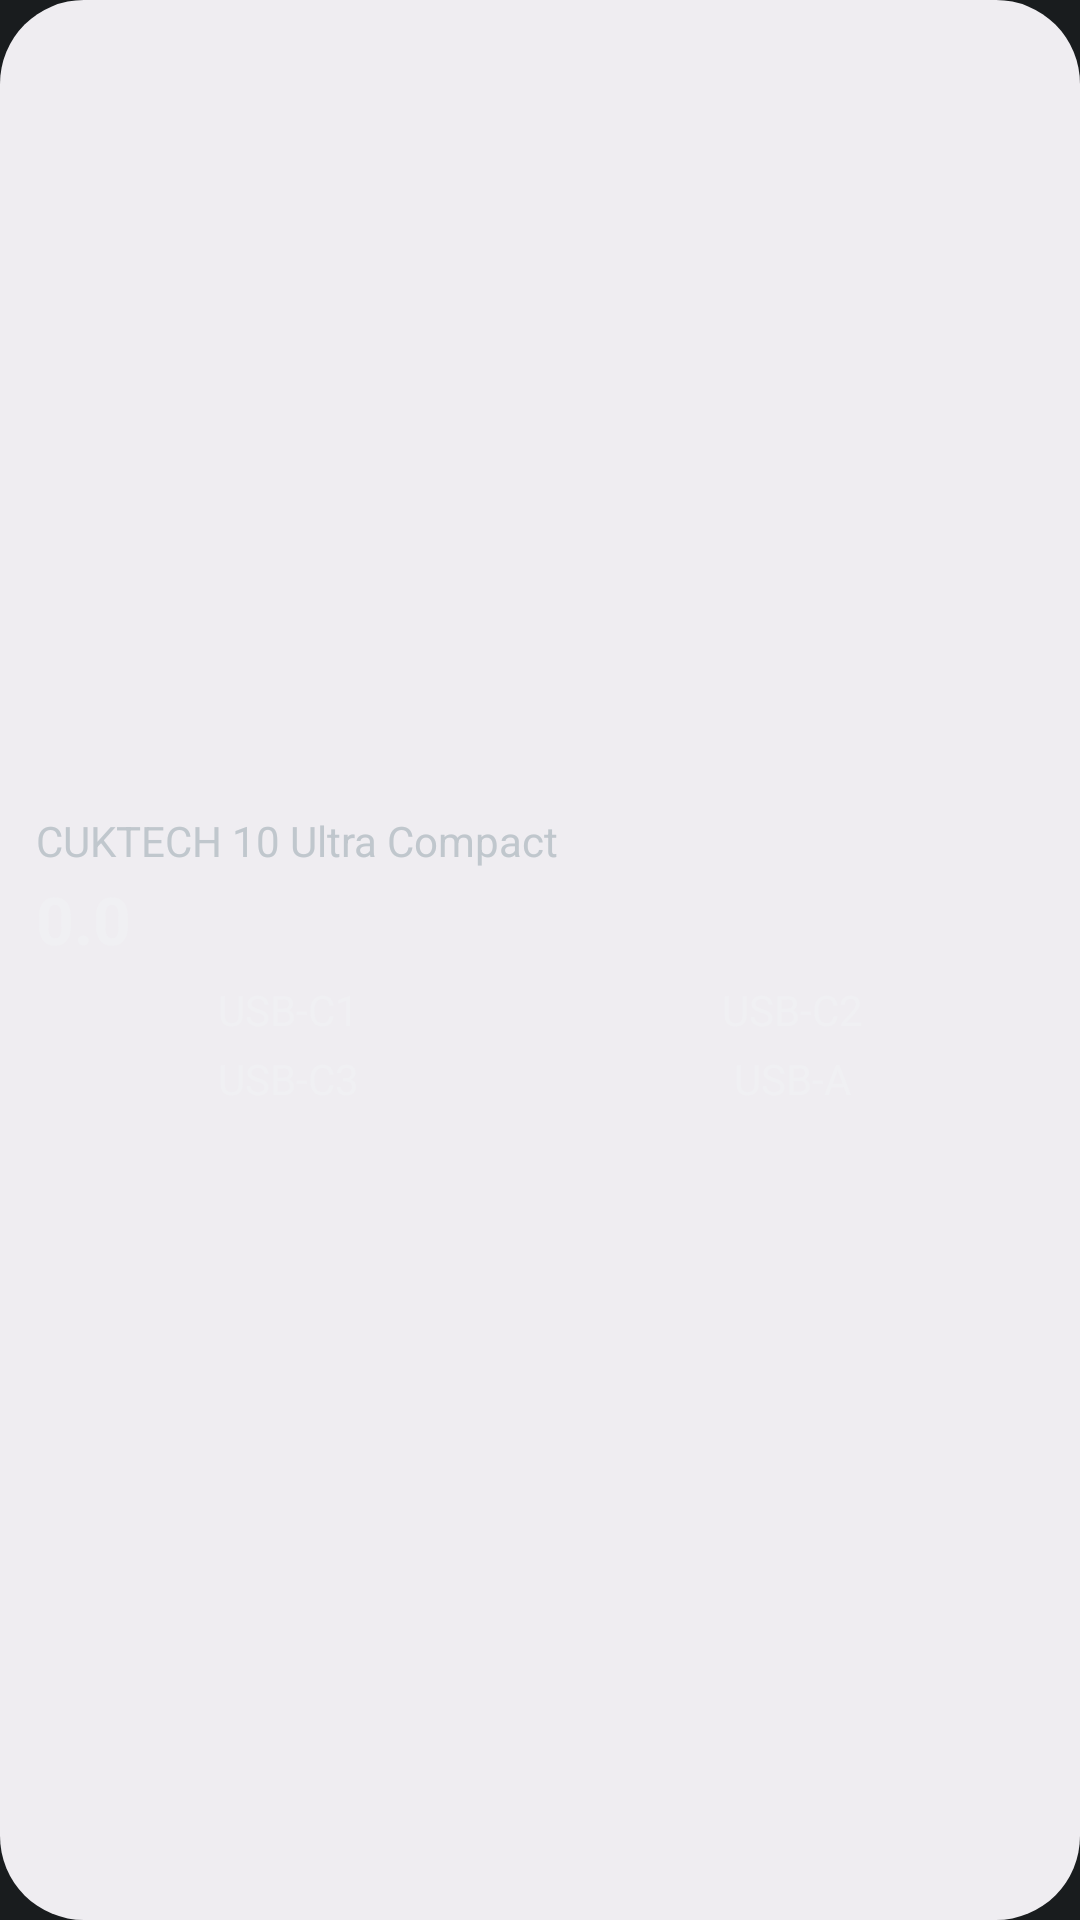

The Android layout XML behind this screen, and the referenced resources:
<!-- AndroidManifest.xml: application theme Theme.Cuktech -->
<!-- res/layout/widget_cuktech_2x2.xml -->
<?xml version="1.0" encoding="utf-8"?>
<LinearLayout xmlns:android="http://schemas.android.com/apk/res/android"
    android:layout_width="match_parent"
    android:layout_height="match_parent"
    android:gravity="center_vertical"
    android:orientation="vertical"
    android:padding="12dp"
    android:background="@drawable/widget_bg_m3">

    <TextView
        android:layout_width="wrap_content"
        android:layout_height="wrap_content"
        android:text="@string/widget_compact_name"
        android:textAppearance="?android:attr/textAppearanceSmall"
        android:textColor="?android:attr/textColorSecondary" />

    <TextView
        android:layout_width="wrap_content"
        android:layout_height="wrap_content"
        android:layout_marginTop="2dp"
        android:text="0.0"
        android:textAppearance="?android:attr/textAppearanceLarge"
        android:textStyle="bold"
        android:textColor="?android:attr/textColorPrimary" />

    <LinearLayout
        android:layout_width="match_parent"
        android:layout_height="wrap_content"
        android:layout_marginTop="6dp"
        android:orientation="horizontal">

        <TextView
            android:layout_width="0dp"
            android:layout_height="wrap_content"
            android:layout_weight="1"
            android:gravity="center"
            android:text="@string/port_name_c1"
            android:textAppearance="?android:attr/textAppearanceSmall"
            android:textColor="?android:attr/textColorPrimary" />

        <TextView
            android:layout_width="0dp"
            android:layout_height="wrap_content"
            android:layout_weight="1"
            android:gravity="center"
            android:text="@string/port_name_c2"
            android:textAppearance="?android:attr/textAppearanceSmall"
            android:textColor="?android:attr/textColorPrimary" />
    </LinearLayout>

    <LinearLayout
        android:layout_width="match_parent"
        android:layout_height="wrap_content"
        android:layout_marginTop="4dp"
        android:orientation="horizontal">

        <TextView
            android:layout_width="0dp"
            android:layout_height="wrap_content"
            android:layout_weight="1"
            android:gravity="center"
            android:text="@string/port_name_c3"
            android:textAppearance="?android:attr/textAppearanceSmall"
            android:textColor="?android:attr/textColorPrimary" />

        <TextView
            android:layout_width="0dp"
            android:layout_height="wrap_content"
            android:layout_weight="1"
            android:gravity="center"
            android:text="@string/port_name_a"
            android:textAppearance="?android:attr/textAppearanceSmall"
            android:textColor="?android:attr/textColorPrimary" />
    </LinearLayout>

</LinearLayout>
<!-- resources referenced by this layout -->
<resources>
  <!-- drawable widget_bg_m3 (drawable) -->
  <?xml version="1.0" encoding="utf-8"?>
  <shape xmlns:android="http://schemas.android.com/apk/res/android"
      android:shape="rectangle">
      <solid android:color="@color/widget_surface_bg" />
      <corners android:radius="28dp" />
  </shape>
  <string name="port_name_a">USB-A</string>
  <string name="port_name_c1">USB-C1</string>
  <string name="port_name_c2">USB-C2</string>
  <string name="port_name_c3">USB-C3</string>
  <string name="widget_compact_name">CUKTECH 10 Ultra Compact</string>
  <style name="Theme.Cuktech" parent="android:Theme.DeviceDefault.NoActionBar" />
  <color name="widget_surface_bg">#FFEFF4F7</color>
</resources>
